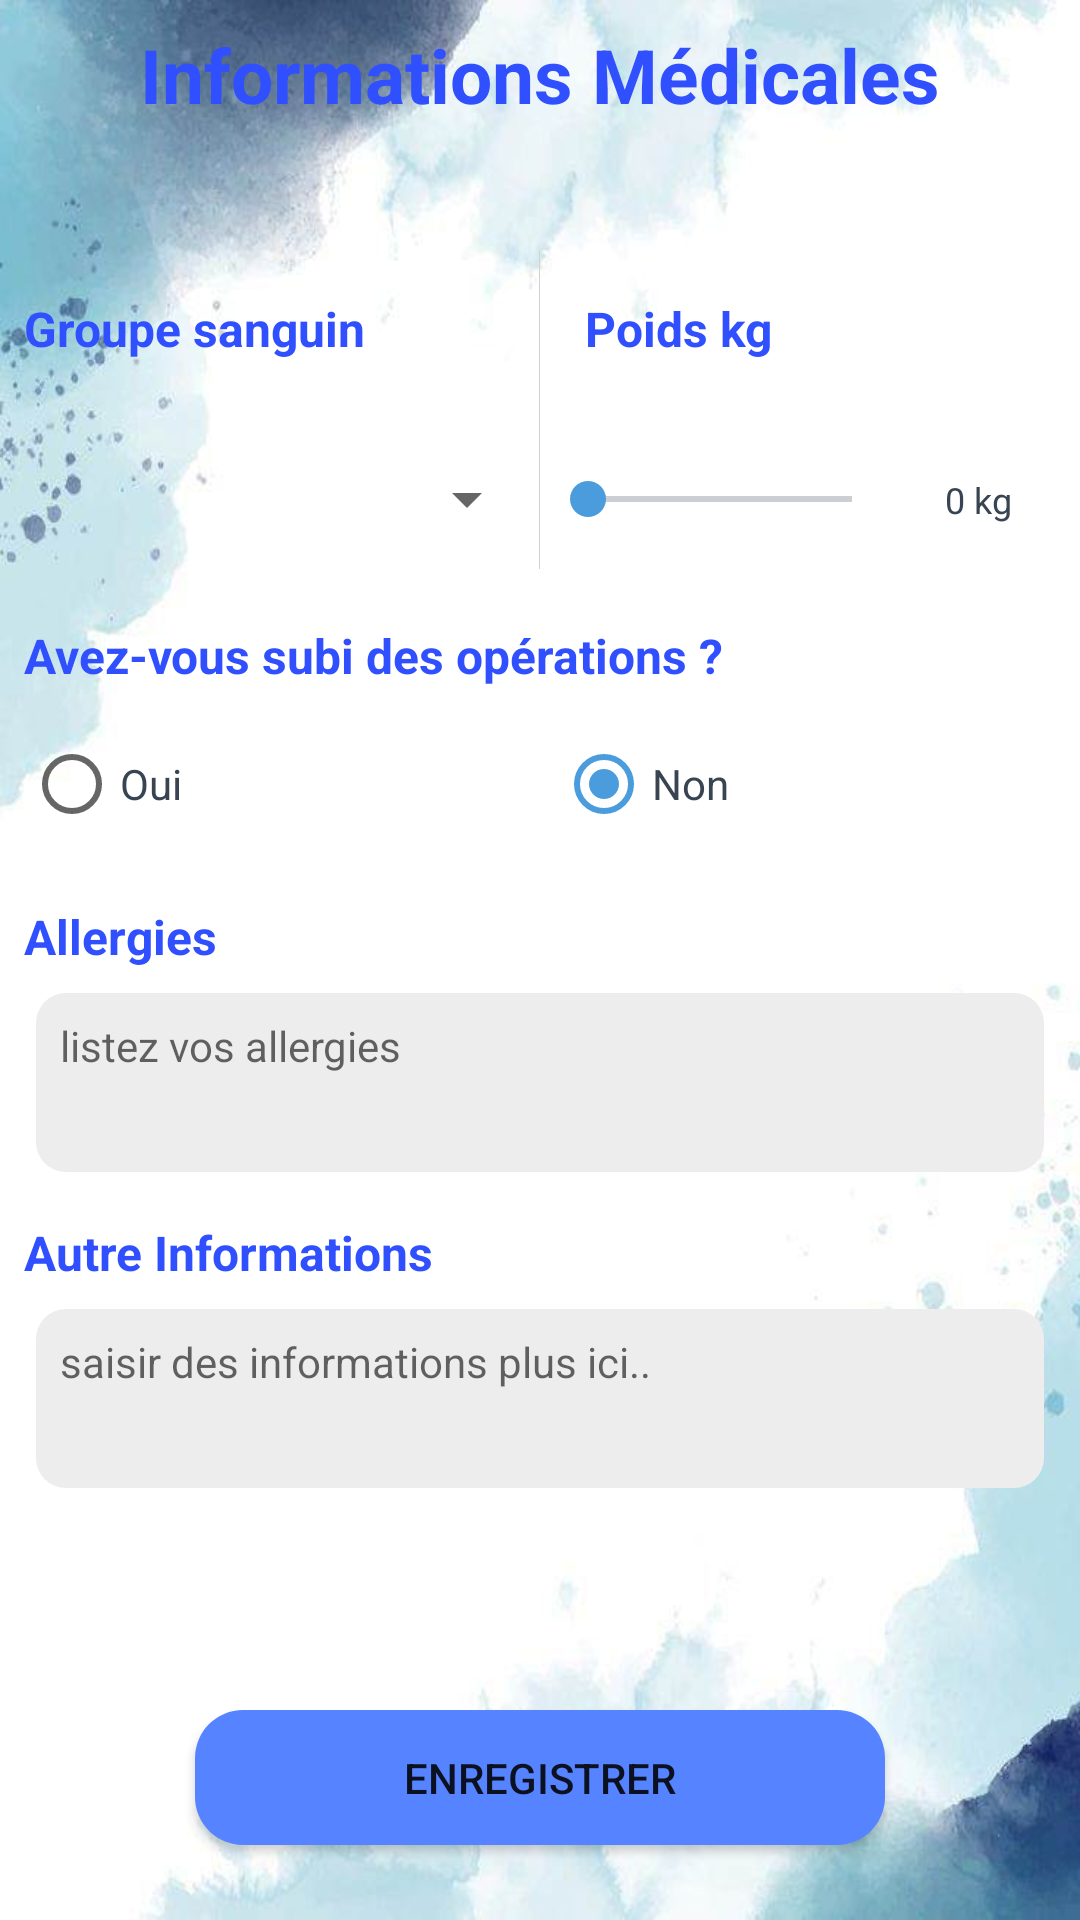

Write the Android layout XML for this screen, with the resource values it uses.
<!-- AndroidManifest.xml: application theme Theme.CasqueNET -->
<!-- res/layout/informations_medicales.xml -->
<?xml version="1.0" encoding="utf-8"?>
<androidx.constraintlayout.widget.ConstraintLayout
    xmlns:android="http://schemas.android.com/apk/res/android"
    xmlns:app="http://schemas.android.com/apk/res-auto"
    xmlns:tools="http://schemas.android.com/tools"
    android:layout_width="match_parent"
    android:layout_height="match_parent"
    android:background="@drawable/moun"
    tools:context=".main_screen_fragments.InformationsMedicales">





    <LinearLayout
        android:layout_width="match_parent"
        android:layout_height="match_parent"
        android:orientation="vertical"
        app:layout_constraintStart_toStartOf="parent"
        app:layout_constraintEnd_toEndOf="parent"
        app:layout_constraintBottom_toBottomOf="parent"
        app:layout_constraintTop_toTopOf="parent"
        tools:ignore="UselessParent">


        <TextView
            android:layout_width="match_parent"
            android:layout_height="wrap_content"
            android:text="Informations Médicales"
            android:textColor="@color/blue_app"
            android:layout_marginTop="8dp"
            android:layout_marginBottom="24dp"
            android:textSize="25sp"
            android:gravity="center"
            android:textStyle="bold"
            />





        <LinearLayout
            android:layout_width="match_parent"
            android:layout_height="wrap_content"
            android:layout_marginVertical="18dp"
            android:orientation="horizontal">

            <LinearLayout
                android:layout_width="0dp"
                android:layout_height="match_parent"
                android:layout_weight="1"
                android:orientation="vertical">





                <TextView
                android:layout_width="match_parent"
                android:layout_height="wrap_content"
                android:text="Groupe sanguin"
                android:textColor="@color/blue_app"
                android:layout_marginBottom="8dp"
                android:textSize="16sp"
                android:textStyle="bold"
                android:paddingEnd="15dp"
                android:paddingTop="15dp"
                android:paddingBottom="15dp"
                android:paddingStart="0dp"
                android:layout_marginStart="8dp" />

                    <Spinner
                        android:id="@+id/spinner"
                        android:layout_width="match_parent"
                        android:layout_height="match_parent"
                        android:layout_gravity="center_vertical"
                        android:spinnerMode="dropdown"/>





            </LinearLayout>



            <View
                android:layout_width="0.2dp"
                android:layout_height="match_parent"
                android:background="@color/grey" />


            <LinearLayout
                android:layout_width="0dp"
                android:layout_height="wrap_content"
                android:layout_weight="1"
                android:orientation="vertical">

                <TextView
                android:layout_width="match_parent"
                android:layout_height="wrap_content"
                android:text="Poids kg"
                android:layout_marginBottom="8dp"
                android:textColor="@color/blue_app"
                android:textSize="16sp"
                android:textStyle="bold"
                android:padding="15dp"/>


                <LinearLayout
                    android:layout_width="match_parent"
                    android:layout_height="wrap_content"
                    android:weightSum="3"
                    android:gravity="center_vertical"
                    android:orientation="horizontal">


            <SeekBar
                android:id="@+id/poids_seekbar"
                android:layout_width="0dp"
                android:layout_height="wrap_content"
                android:max="150"
                android:layout_weight="2"
                android:progressTint="@color/blue_app"
                android:progressBackgroundTint="@color/bleu" />

                    <TextView
                        android:id="@+id/poids_Txt"
                        android:layout_width="0dp"
                        android:layout_height="wrap_content"
                        android:text="0 kg"
                        android:layout_weight="1.5"
                        android:textColor="@color/bleu"
                        android:textSize="12sp"
                        android:padding="15dp"
                        tools:ignore="SmallSp" />

                </LinearLayout>


            </LinearLayout>

        </LinearLayout>


        <TextView
            android:layout_width="match_parent"
            android:layout_height="wrap_content"
            android:text="Avez-vous subi des opérations ?"
            android:textStyle="bold"
            android:layout_marginStart="8dp"
            android:layout_marginBottom="8dp"
            android:textSize="16sp"
            android:textColor="@color/blue_app"/>

        <RadioGroup
            android:id="@+id/operationsRadioGroup"
            android:layout_width="match_parent"
            android:layout_height="wrap_content"
            android:weightSum="2"
            android:layout_marginBottom="16dp"
            android:orientation="horizontal">
            <RadioButton
                android:id="@+id/ouiRadioButton2"
                android:layout_width="wrap_content"
                android:layout_height="wrap_content"
                android:text="Oui"
                android:layout_weight="1"
                android:textColor="@color/bleu"
                android:layout_marginStart="8dp"
                android:checked="true"
                android:tag="yes"/>
            <RadioButton
                android:id="@+id/nonRadioButton2"
                android:layout_weight="1"
                android:layout_width="wrap_content"
                android:layout_marginStart="8dp"
                android:textColor="@color/bleu"
                android:layout_height="wrap_content"
                android:checked="true"
                android:text="Non"
                android:tag="no"/>
        </RadioGroup>

        <TextView
            android:layout_width="match_parent"
            android:layout_height="wrap_content"
            android:text="Allergies"
            android:textColor="@color/blue_app"
            android:layout_marginStart="8dp"
            android:layout_marginBottom="8dp"
            android:textStyle="bold"
            android:textSize="16sp"/>

        <EditText
            android:id="@+id/allergiesEditText"
            android:layout_width="match_parent"
            android:layout_height="wrap_content"
            android:layout_marginHorizontal="12dp"
            android:inputType="textMultiLine"
            android:lines="3"
            android:gravity="top"
            android:paddingTop="8dp"
            android:paddingStart="8dp"
            android:paddingLeft="8dp"
            android:textSize="14sp"
            android:layout_marginBottom="16dp"
            android:background="@drawable/background_input"
            android:hint="listez vos allergies"
            android:autofillHints=""
            tools:ignore="RtlSymmetry" />
        <TextView
            android:layout_width="match_parent"
            android:layout_height="wrap_content"
            android:text="Autre Informations"
            android:textStyle="bold"
            android:textSize="16sp"
            android:layout_marginStart="8dp"
            android:layout_marginBottom="8dp"
            android:textColor="@color/blue_app"/>

        <EditText
            android:id="@+id/autreEditText"
            android:layout_width="match_parent"
            android:layout_height="wrap_content"
            android:background="@drawable/background_input"
            android:layout_marginHorizontal="12dp"
            android:inputType="textMultiLine"
            android:lines="3"
            android:gravity="top"
            android:paddingTop="8dp"
            android:paddingStart="8dp"
            android:paddingLeft="8dp"
            android:textSize="14sp"
            android:layout_marginBottom="16dp"
            android:hint= "saisir des informations plus ici.."
            android:autofillHints="" />


    </LinearLayout>


    <Button
        android:id="@+id/saveButton"
        android:layout_width="match_parent"
        android:layout_height="45dp"
        android:layout_marginHorizontal="65dp"
        android:background="@drawable/button"
        app:layout_constraintBottom_toBottomOf="parent"
        app:layout_constraintStart_toStartOf="parent"
        app:layout_constraintEnd_toEndOf="parent"
        android:layout_marginVertical="25dp"
        android:text="Enregistrer" />

</androidx.constraintlayout.widget.ConstraintLayout>
<!-- resources referenced by this layout -->
<resources>
  <color name="bleu">#384451</color>
  <color name="blue_app">#304FFE</color>
  <color name="grey">#d2d2d2</color>
  <!-- drawable background_input (drawable) -->
  <?xml version="1.0" encoding="utf-8"?>
  <shape xmlns:android="http://schemas.android.com/apk/res/android"
      android:shape="rectangle">
      <solid android:color="#EDEDED"/>
          <corners android:radius="10dp"/>
  
  </shape>
  <!-- drawable button (drawable) -->
  <?xml version="1.0" encoding="utf-8"?>
  <shape xmlns:android="http://schemas.android.com/apk/res/android"
      android:shape="rectangle">
      <solid android:color="#5683FF"/>
      <corners android:radius="16dp"/>
  
  </shape>
  <!-- drawable moun: jpg bitmap (drawable, 29235 bytes) -->
  <style name="Theme.CasqueNET" parent="Theme.MaterialComponents.DayNight.NoActionBar">
          
          <item name="colorPrimary">#304FFE</item>
          <item name="colorPrimaryVariant">#4E64E3</item>
          <item name="colorOnPrimary">@color/white</item>
          
          <item name="colorSecondary">@color/teal_200</item>
          <item name="colorSecondaryVariant">@color/teal_700</item>
          <item name="colorOnSecondary">@color/black</item>
          
          <item name="android:statusBarColor">?attr/colorPrimaryVariant</item>
          
      </style>
  <color name="white">#FFFFFFFF</color>
  <color name="teal_200">#4B9CDC</color>
  <color name="teal_700">#4660F1</color>
  <color name="black">#FF000000</color>
</resources>
